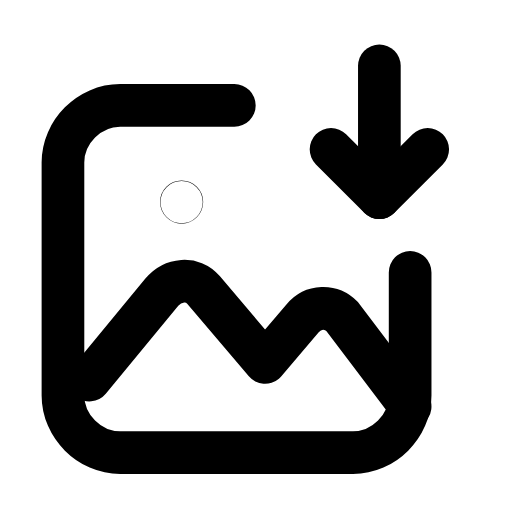
t = 0.00 s
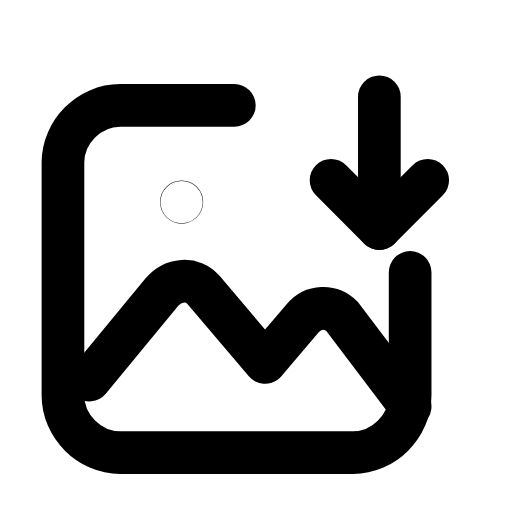
t = 0.25 s
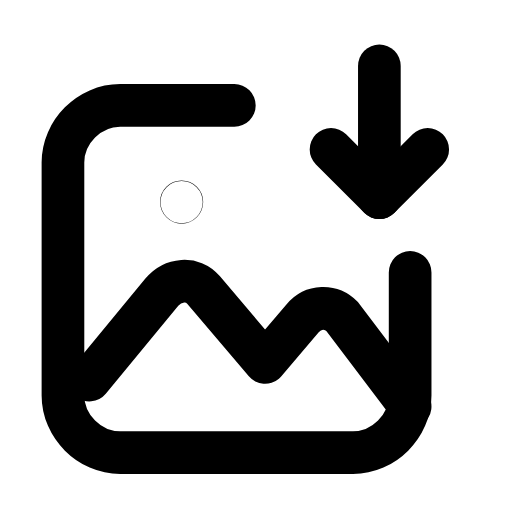
t = 0.50 s
t = 0.73 s: frame unchanged from t = 0.00 s, image omitted
t = 0.99 s: frame unchanged from t = 0.00 s, image omitted
t = 1.25 s: frame unchanged from t = 0.00 s, image omitted

The animated SVG that drew these frames (rendered in a browser with its animation timeline set to each time). Animation: 1 SMIL element (animateTransform=1); one cycle of 1.50 s, repeats indefinitely.

<svg xmlns="http://www.w3.org/2000/svg" width="24" height="24" viewBox="0 0 24 24" fill="none"><g transform="translate(-0.345 0.409) scale(1.03)"><path stroke="currentColor" stroke-width="1.942" stroke-linecap="round" stroke-linejoin="round" fill="none" d="M11 4.4L5.8 4.4C4.4 4.4 3.2 5.6 3.2 7L3.2 17.6C3.2 19 4.4 20.2 5.8 20.2L16.4 20.2C17.8 20.2 19 19 19 17.6L19 12"></path><path stroke="currentColor" stroke-width="1.942" stroke-linecap="round" stroke-linejoin="round" fill="none" d="M4.4 16.9L7.7 12.9C8.2 12.3 9.1 12.2 9.6 12.8L12.4 16.1L14.1 14.1C14.6 13.5 15.4 13.5 15.9 14L19 18.1"></path><circle stroke="currentColor" stroke-width="1.942" stroke-linecap="round" stroke-linejoin="round" fill="none" cx="8.6" cy="8.8" r="0.01"></circle><g><animateTransform attributeName="transform" type="translate" values="0 0;0 0;0 1.7;0 0;0 0;0 0;0 0;0 1.7;0 0;0 0;0 0" keyTimes="0;0.135;0.2475;0.36;0.45;0.6;0.66;0.735;0.81;0.9;1" dur="1.5s" repeatCount="indefinite" calcMode="spline" keySplines="0.16 1 0.3 1;0.16 1 0.3 1;0.16 1 0.3 1;0.16 1 0.3 1;0.16 1 0.3 1;0.16 1 0.3 1;0.16 1 0.3 1;0.16 1 0.3 1;0.16 1 0.3 1;0.16 1 0.3 1"/><line stroke="currentColor" stroke-width="1.942" stroke-linecap="round" stroke-linejoin="round" fill="none" x1="17.6" y1="2.6" x2="17.6" y2="8.6"></line><path stroke="currentColor" stroke-width="1.942" stroke-linecap="round" stroke-linejoin="round" fill="none" d="M15.4 6.4L17.6 8.6L19.8 6.4"></path></g></g></svg>
